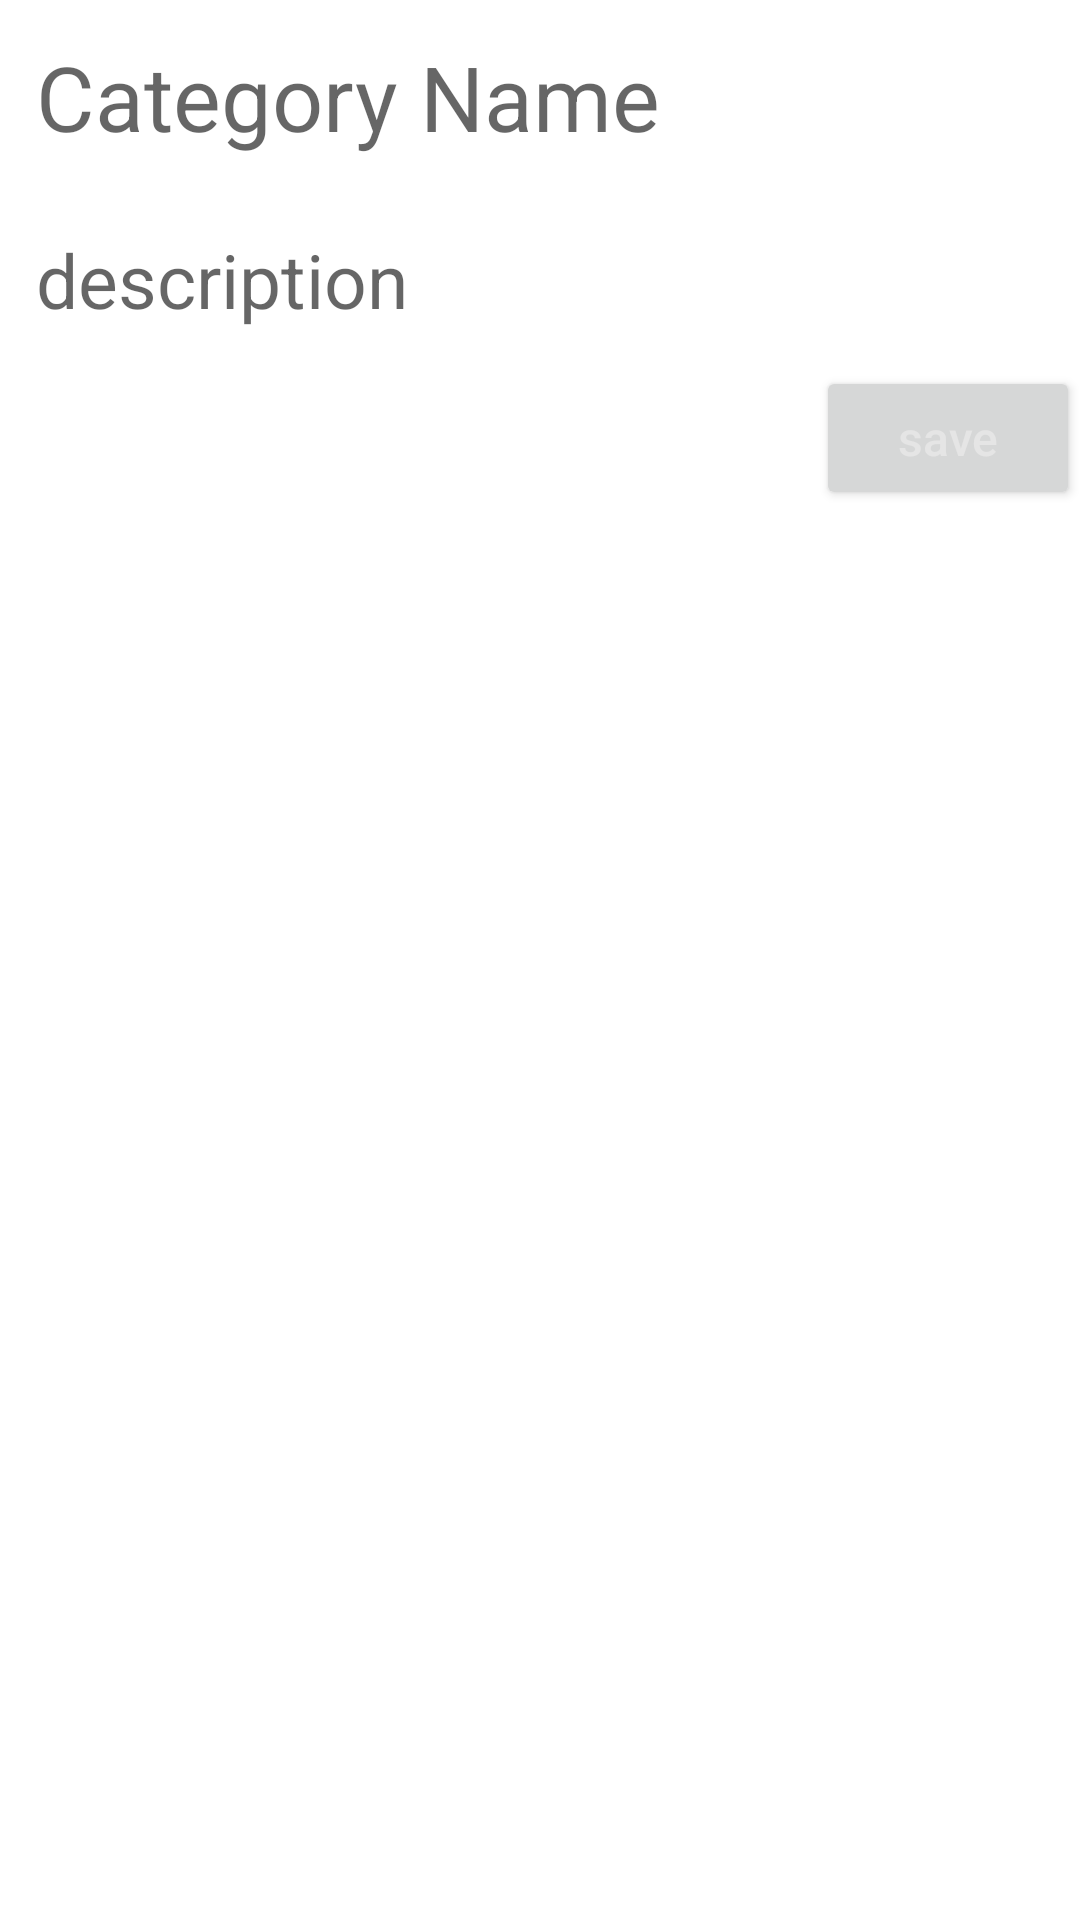

Reconstruct the res/layout file that produces this screen, plus the resources it refers to.
<!-- AndroidManifest.xml: application theme Theme.EPTPlanner -->
<!-- res/layout/add_category.xml -->
<RelativeLayout
    xmlns:android="http://schemas.android.com/apk/res/android"
    android:layout_width="match_parent"
    android:layout_height="wrap_content">

    <EditText
        android:id="@+id/text3"
        android:layout_margin="12dp"
        android:layout_width="match_parent"
        android:layout_height="wrap_content"
        android:background="@null"
        android:textAppearance="@style/TextAppearance.AppCompat.Medium"
        android:hint="Category Name"
        android:textSize="30sp"/>


    <EditText
        android:id="@+id/text4"
        android:layout_margin="12dp"
        android:layout_width="match_parent"
        android:layout_height="wrap_content"
        android:background="@null"
        android:textAppearance="@style/TextAppearance.AppCompat.Medium"
        android:hint="description"
        android:textSize="25sp"
        android:layout_below="@id/text3"/>




    <Button
        android:id="@+id/tb1"
        android:layout_width="wrap_content"
        android:layout_height="wrap_content"
        android:layout_below="@id/text4"
        android:layout_alignParentEnd="true"
        android:textSize="16sp"
        android:text="save"
        android:textAllCaps="false"/>

</RelativeLayout>
<!-- resources referenced by this layout -->
<resources>
  <style name="Theme.EPTPlanner" parent="Theme.MaterialComponents.DayNight.DarkActionBar">
          
          <item name="colorPrimary">@color/back</item>
          <item name="colorPrimaryVariant">@color/ds</item>
          <item name="colorOnPrimary">@color/white</item>
          
          <item name="colorSecondary">@color/o</item>
          <item name="colorSecondaryVariant">@color/po</item>
          <item name="colorOnSecondary">@color/white</item>
          
          <item name="android:statusBarColor" tools:targetApi="l">?attr/colorPrimaryVariant</item>
          
          <item name="android:textSize">19sp</item>
          <item name="android:textColor">@color/lo</item>
  
  
  
      </style>
  <color name="back">#4b50cb</color>
  <color name="ds">#819DEA</color>
  <color name="white">#FFFFFFFF</color>
  <color name="o">#E89230</color>
  <color name="po">#DE07F5</color>
  <color name="lo">#E5E5E5</color>
</resources>
